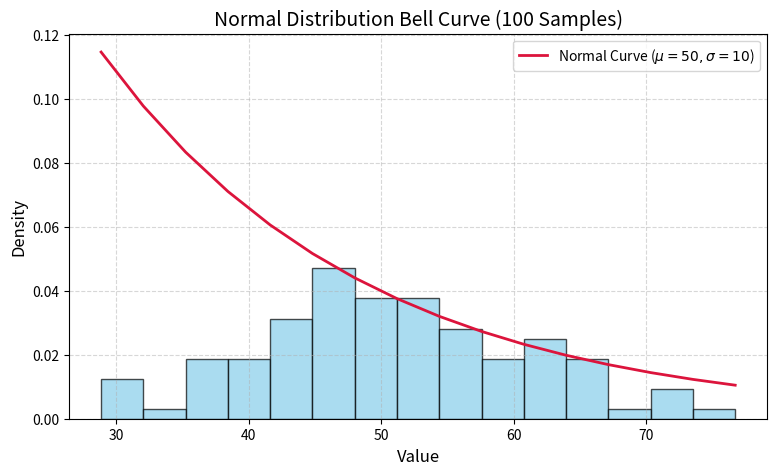

This figure's Python source:
#       SESSION - 9 NORMAL DISTRIBUTION (BASICS)


#       TASK - 1


import numpy as np
import matplotlib.pyplot as plt


mu, sigma = 50, 10
data = np.random.normal(mu, sigma, 100)


plt.figure(figsize=(9, 5))
count, bins, ignored = plt.hist(data, bins=15, density=True, color='skyblue', edgecolor='black', alpha=0.7)


p = 1 / (sigma * np.sqrt(2 * np.pi)) * np.exp(-(bins - mu)*2 / (2 * sigma*2))
plt.plot(bins, p, linewidth=2, color='crimson', label='Normal Curve ($\mu=50, \sigma=10$)')

plt.title('Normal Distribution Bell Curve (100 Samples)', fontsize=14)
plt.xlabel('Value', fontsize=12)
plt.ylabel('Density', fontsize=12)
plt.legend()
plt.grid(True, linestyle='--', alpha=0.5)
plt.show()

#_--------------------------------------------------------------------



#      TASK - 2 



import numpy as np
from scipy import stats


step_counts = np.array([
    7200, 8100, 6900, 7500, 7800, 
    8000, 7400, 7600, 7700, 7300, 
    7500, 7900, 7100, 8200, 7400, 
    7600, 7800, 7500, 7000, 7900
])


mean_val = np.mean(step_counts)
median_val = np.median(step_counts)
mode_result = stats.mode(step_counts, keepdims=True)
mode_val = mode_result.mode[0]

print(f"Mean Step Count: {mean_val:.2f}")
print(f"Median Step Count: {median_val:.2f}")
print(f"Mode Step Count: {mode_val}")


if abs(mean_val - median_val) < 200:
    print("\nConclusion: The mean, median, and mode are approximately equal, reflecting the characteristics of a normal distribution.")
else:
    print("\nConclusion: The values diverge, indicating potential skewness.")


#------------------------------------------------------------------------------------


#     TASK - 3


import numpy as np


np.set_printoptions(precision=2)
mean_score, std_score = 70, 15
num_players = 200

player_scores = np.random.normal(mean_score, std_score, num_players)


lower_bound = mean_score - std_score  
upper_bound = mean_score + std_score  

within_one_sd = [score for score in player_scores if lower_bound <= score <= upper_bound]
count_within = len(within_one_sd)
percentage = (count_within / num_players) * 100

print(f"Total Players: {num_players}")
print(f"Players scoring within 1 SD ({lower_bound} to {upper_bound}): {count_within}")
print(f"Actual Percentage: {percentage:.2f}%")
print(f"Expected Percentage (Empirical 68-95-99 Rule): ~68%")


#-------------------------------------------------------------------------------------------


#       TASK - 4

"""
4.
Pick any real-world scenario (like delivery times for Zomato orders or playlist song durations on Spotify) and explain in 3-4 lines why the normal distribution might be a good fit for modeling this data
"""

#For this scenario, let's analyze food delivery times (like Zomato or Swiggy orders).

#Food delivery times follow a normal distribution because they have a consistent average time (e.g., 30 minutes) under normal conditions,
#  which forms the peak of the curve. The variations from this average are driven by many independent, 
# random factors working together—such as kitchen preparation speed, traffic light timings, 
# and elevator waits. 
# 
# According to the Central Limit Theorem, the cumulative effect of these small, 
# random variables naturally shapes the data into a symmetric, bell-shaped curve where extreme early or late deliveries become progressively rare.
